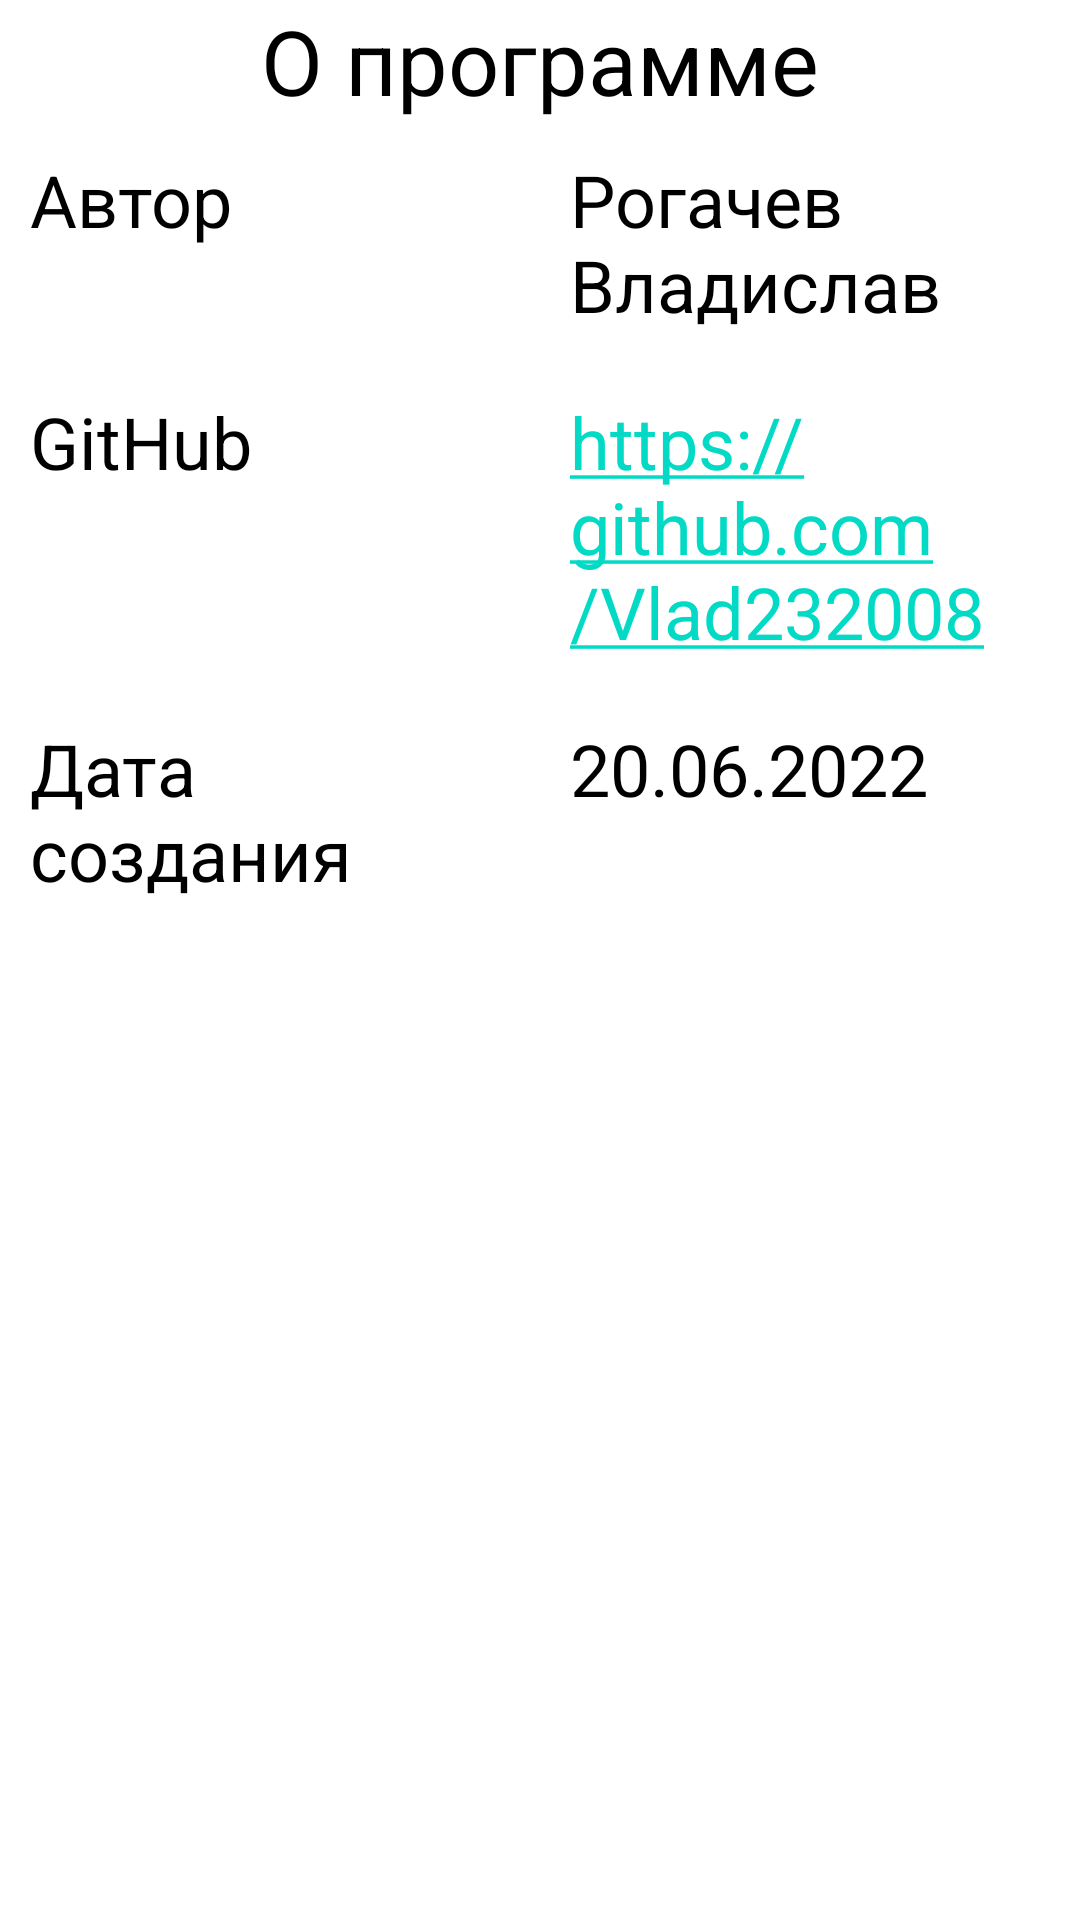

This screen was rendered from an Android layout file. Write that file and the resources it references.
<!-- AndroidManifest.xml: application theme Theme.TaskOneWeeklyEight -->
<!-- res/layout/fragment_program.xml -->
<?xml version="1.0" encoding="utf-8"?>
<LinearLayout xmlns:android="http://schemas.android.com/apk/res/android"
    xmlns:app="http://schemas.android.com/apk/res-auto"
    xmlns:tools="http://schemas.android.com/tools"
    android:layout_width="match_parent"
    android:layout_height="match_parent"
    android:orientation="vertical"
    tools:context=".fragment.FragmentProgram">

    <TextView
        android:layout_width="match_parent"
        android:layout_height="wrap_content"
        android:text="О программе"
        android:gravity="center"
        android:textSize="30dp"
        android:textColor="@color/black"
        app:layout_constraintBottom_toBottomOf="parent"
        app:layout_constraintEnd_toEndOf="parent"
        app:layout_constraintStart_toStartOf="parent"
        app:layout_constraintTop_toTopOf="parent" />
    <LinearLayout
        android:layout_width="match_parent"
        android:layout_height="wrap_content"
        android:orientation="horizontal">

        <TextView
            android:layout_width="match_parent"
            android:layout_height="wrap_content"
            android:layout_margin="10dp"
            android:layout_weight="1"
            android:text="Автор"
            android:textColor="#000000"
            android:textSize="24sp" />

        <TextView
            android:layout_width="match_parent"
            android:layout_height="wrap_content"
            android:layout_margin="10dp"
            android:layout_weight="1"
            android:text="Рогачев Владислав"
            android:textColor="#000000"
            android:textSize="24sp" />

    </LinearLayout>
    <LinearLayout
        android:layout_width="match_parent"
        android:layout_height="wrap_content"
        android:orientation="horizontal">

        <TextView
            android:layout_width="match_parent"
            android:layout_height="wrap_content"
            android:layout_margin="10dp"
            android:layout_weight="1"
            android:text="GitHub"
            android:textColor="#000000"
            android:textSize="24sp" />

        <TextView
            android:layout_width="match_parent"
            android:layout_height="wrap_content"
            android:layout_margin="10dp"
            android:layout_weight="1"
            android:autoLink="web"
            android:linksClickable="true"
            android:inputType="textMultiLine"
            android:text="https://github.com/Vlad232008"
            android:textColor="#000000"
            android:textSize="24sp" />

    </LinearLayout>
    <LinearLayout
        android:layout_width="match_parent"
        android:layout_height="wrap_content"
        android:orientation="horizontal">

        <TextView
            android:layout_width="match_parent"
            android:layout_height="wrap_content"
            android:layout_margin="10dp"
            android:layout_weight="1"
            android:text="Дата создания"
            android:textColor="#000000"
            android:textSize="24sp" />

        <TextView
            android:layout_width="match_parent"
            android:layout_height="wrap_content"
            android:layout_margin="10dp"
            android:layout_weight="1"
            android:text="20.06.2022"
            android:textColor="#000000"
            android:textSize="24sp" />

    </LinearLayout>
</LinearLayout>
<!-- resources referenced by this layout -->
<resources>
  <style name="Theme.TaskOneWeeklyEight" parent="Theme.MaterialComponents.DayNight.DarkActionBar">
          
          <item name="colorPrimary">@color/purple_500</item>
          <item name="colorPrimaryVariant">@color/purple_700</item>
          <item name="colorOnPrimary">@color/white</item>
          
          <item name="colorSecondary">@color/teal_200</item>
          <item name="colorSecondaryVariant">@color/teal_700</item>
          <item name="colorOnSecondary">@color/black</item>
          
          <item name="android:statusBarColor" tools:targetApi="l">?attr/colorPrimaryVariant</item>
          
      </style>
  <!-- not gathered from this repository: default colours our renderer supplied (Android Studio template values) -->
  <color name="purple_500">#FF6200EE</color>
  <color name="purple_700">#FF3700B3</color>
  <color name="teal_200">#FF03DAC5</color>
  <color name="teal_700">#FF018786</color>
  <color name="black">#FF000000</color>
  <color name="white">#FFFFFFFF</color>
</resources>
